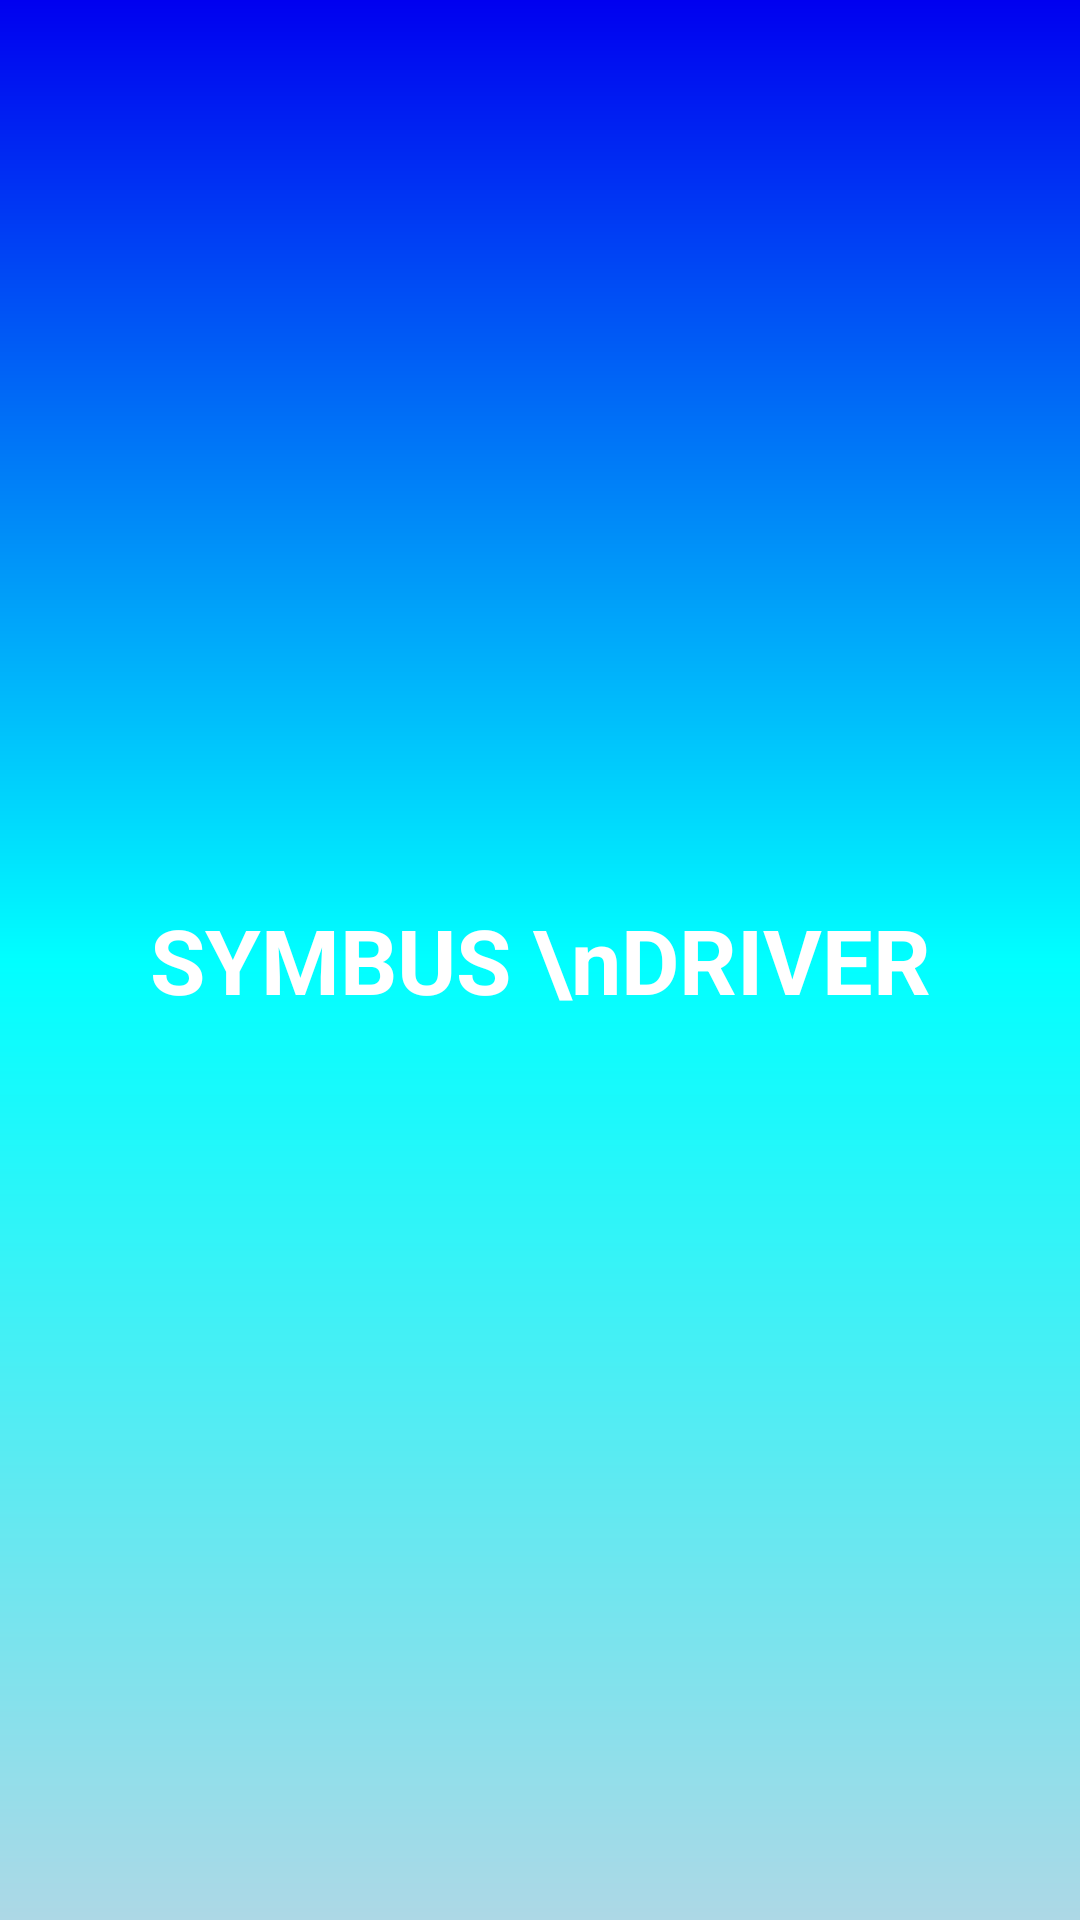

Android layout source for this screen:
<!-- AndroidManifest.xml: application theme AppTheme -->
<!-- res/layout/activity_multiple_.xml -->
<?xml version="1.0" encoding="utf-8"?>

<RelativeLayout xmlns:android="http://schemas.android.com/apk/res/android"
    xmlns:app="http://schemas.android.com/apk/res-auto"
    xmlns:tools="http://schemas.android.com/tools"
    android:layout_width="match_parent"
    android:layout_height="match_parent"
    android:background="@drawable/splashbg"
    tools:context="com.app.symbusdriver.Multiple_Activity">
    <LinearLayout
        android:layout_width="match_parent"
        android:layout_height="wrap_content"
        android:orientation="vertical"
        android:layout_centerHorizontal="true"
        android:layout_centerVertical="true">

       <TextView
           android:layout_width="match_parent"
           android:layout_height="wrap_content"
           android:gravity="center"
           android:text="SYMBUS \nDRIVER"
           android:textColor="#ffffff"
           android:textSize="30dp"
           android:textStyle="bold"
           />


    </LinearLayout>
    <LinearLayout
        android:layout_width="match_parent"
        android:layout_height="match_parent"
        android:gravity="end|bottom"
        >
        <ProgressBar
            android:id="@+id/progressBar"
            android:layout_width="wrap_content"
            android:layout_height="wrap_content"

            />
    </LinearLayout>

</RelativeLayout>
<!-- resources referenced by this layout -->
<resources>
  <!-- drawable splashbg (drawable) -->
  <?xml version="1.0" encoding="utf-8"?>
  
  <shape xmlns:android="http://schemas.android.com/apk/res/android" android:shape="rectangle">
      <gradient
          android:startColor="#ADD8E6"
          android:centerColor="#00FFFF"
          android:endColor="#0000F0"
          android:angle="90">
      </gradient>
      <corners
          android:radius="0dp"
          ></corners>
  </shape>
  <style name="AppTheme" parent="Theme.AppCompat.Light.DarkActionBar">
          
          <item name="colorPrimary">@color/colorPrimary</item>
          <item name="colorPrimaryDark">@color/colorPrimaryDark</item>
          <item name="colorAccent">@color/colorAccent</item>
      </style>
  <!-- not gathered from this repository: default colours our renderer supplied (Android Studio template values) -->
  <color name="colorPrimary">#FF6200EE</color>
  <color name="colorPrimaryDark">#FF3700B3</color>
  <color name="colorAccent">#FF03DAC5</color>
</resources>
